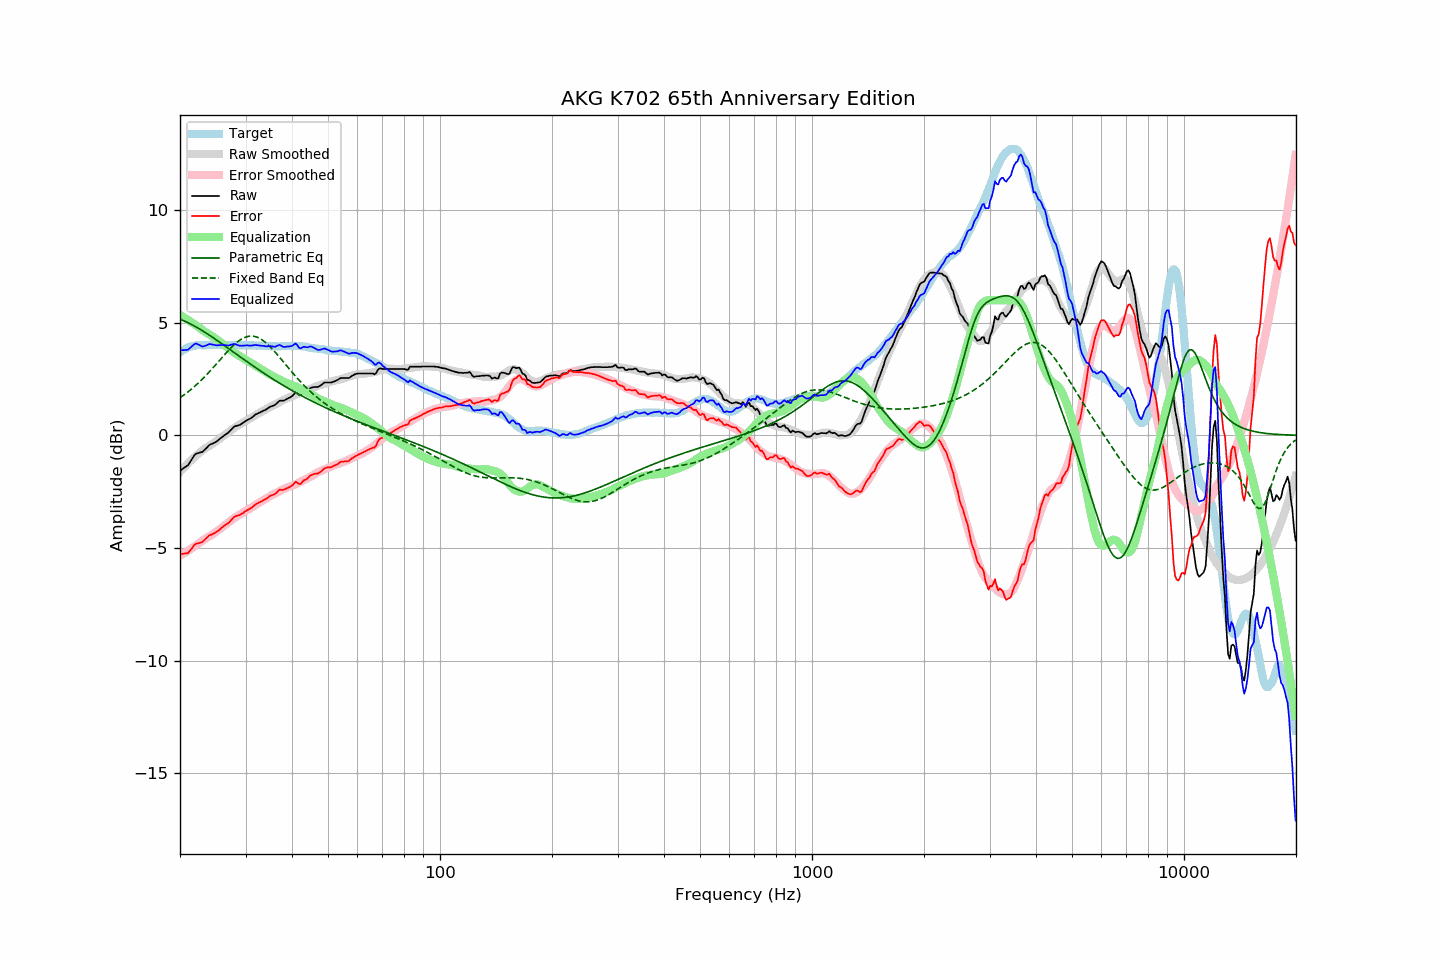

Data behind this chart, as committed beside it:
frequency, raw, error, smoothed, error_smoothed, equalization, parametric_eq, fixed_band_eq, equalized_raw, equalized_smoothed, target
20.00, -1.57, -5.26, -1.63, -5.35, 5.35, 5.16, 1.67, 3.77, 3.72, 3.69
20.20, -1.52, -5.26, -1.55, -5.30, 5.30, 5.13, 1.72, 3.78, 3.76, 3.74
20.40, -1.47, -5.26, -1.47, -5.26, 5.26, 5.10, 1.77, 3.79, 3.79, 3.79
20.61, -1.42, -5.24, -1.39, -5.21, 5.21, 5.07, 1.82, 3.79, 3.82, 3.82
20.81, -1.37, -5.24, -1.31, -5.17, 5.17, 5.04, 1.88, 3.80, 3.85, 3.87
21.02, -1.32, -5.23, -1.24, -5.12, 5.12, 5.00, 1.93, 3.80, 3.88, 3.91
21.23, -1.21, -5.14, -1.17, -5.08, 5.08, 4.97, 1.99, 3.86, 3.91, 3.93
21.44, -1.10, -5.05, -1.10, -5.03, 5.03, 4.93, 2.05, 3.93, 3.93, 3.95
21.66, -0.99, -4.96, -1.03, -4.98, 4.98, 4.89, 2.11, 3.99, 3.95, 3.97
21.87, -0.88, -4.86, -0.97, -4.94, 4.94, 4.85, 2.17, 4.05, 3.97, 3.98
22.09, -0.81, -4.81, -0.90, -4.89, 4.89, 4.81, 2.23, 4.08, 3.98, 4.00
22.31, -0.79, -4.80, -0.84, -4.84, 4.84, 4.77, 2.30, 4.05, 4.00, 4.01
22.54, -0.77, -4.78, -0.78, -4.78, 4.78, 4.73, 2.36, 4.01, 4.00, 4.01
22.76, -0.75, -4.76, -0.72, -4.73, 4.73, 4.69, 2.43, 3.97, 4.01, 4.01
22.99, -0.73, -4.73, -0.66, -4.67, 4.67, 4.64, 2.50, 3.94, 4.01, 4.00
23.22, -0.66, -4.66, -0.61, -4.62, 4.62, 4.60, 2.58, 3.96, 4.01, 4.00
23.45, -0.59, -4.59, -0.57, -4.58, 4.58, 4.55, 2.65, 3.99, 4.01, 4.00
23.69, -0.52, -4.53, -0.52, -4.54, 4.54, 4.51, 2.72, 4.01, 4.01, 4.01
23.92, -0.44, -4.45, -0.48, -4.49, 4.49, 4.46, 2.80, 4.05, 4.01, 4.01
24.16, -0.40, -4.42, -0.44, -4.45, 4.45, 4.41, 2.88, 4.05, 4.01, 4.02
24.40, -0.37, -4.40, -0.39, -4.41, 4.41, 4.37, 2.96, 4.03, 4.01, 4.02
24.65, -0.34, -4.36, -0.34, -4.36, 4.36, 4.32, 3.04, 4.01, 4.01, 4.01
24.89, -0.30, -4.32, -0.29, -4.31, 4.31, 4.27, 3.12, 4.01, 4.01, 4.01
25.14, -0.26, -4.27, -0.24, -4.26, 4.26, 4.22, 3.20, 3.99, 4.02, 4.01
25.39, -0.20, -4.22, -0.19, -4.20, 4.20, 4.17, 3.28, 4.00, 4.02, 4.02
25.65, -0.14, -4.16, -0.13, -4.15, 4.15, 4.12, 3.36, 4.01, 4.02, 4.02
25.91, -0.08, -4.10, -0.08, -4.10, 4.10, 4.07, 3.44, 4.01, 4.02, 4.01
26.16, -0.03, -4.04, -0.02, -4.04, 4.04, 4.02, 3.52, 4.01, 4.02, 4.01
26.43, 0.02, -3.99, 0.03, -3.99, 3.99, 3.97, 3.60, 4.00, 4.01, 4.01
26.69, 0.07, -3.94, 0.08, -3.93, 3.93, 3.92, 3.68, 4.00, 4.01, 4.01
26.96, 0.12, -3.90, 0.14, -3.87, 3.87, 3.87, 3.76, 3.99, 4.01, 4.02
27.23, 0.19, -3.83, 0.19, -3.82, 3.82, 3.82, 3.84, 4.01, 4.01, 4.02
27.50, 0.27, -3.75, 0.25, -3.76, 3.76, 3.76, 3.91, 4.03, 4.01, 4.02
27.77, 0.34, -3.67, 0.30, -3.71, 3.71, 3.71, 3.98, 4.05, 4.01, 4.01
28.05, 0.40, -3.61, 0.35, -3.66, 3.66, 3.66, 4.04, 4.06, 4.01, 4.01
28.33, 0.42, -3.58, 0.39, -3.61, 3.61, 3.61, 4.11, 4.03, 4.01, 4.00
28.62, 0.44, -3.56, 0.44, -3.57, 3.57, 3.56, 4.16, 4.01, 4.00, 3.99
28.90, 0.46, -3.55, 0.48, -3.53, 3.53, 3.51, 4.22, 3.98, 4.00, 4.00
29.19, 0.50, -3.50, 0.52, -3.48, 3.48, 3.46, 4.26, 3.98, 4.00, 3.99
29.48, 0.55, -3.46, 0.57, -3.44, 3.44, 3.41, 4.30, 3.98, 4.00, 4.01
29.78, 0.60, -3.40, 0.61, -3.39, 3.39, 3.36, 4.34, 3.99, 4.00, 4.00
30.08, 0.65, -3.36, 0.65, -3.35, 3.35, 3.31, 4.37, 4.00, 4.00, 4.01
30.38, 0.69, -3.31, 0.69, -3.31, 3.31, 3.26, 4.39, 4.00, 4.00, 4.00
30.68, 0.72, -3.28, 0.73, -3.27, 3.27, 3.21, 4.40, 3.99, 4.00, 4.00
30.99, 0.76, -3.24, 0.77, -3.23, 3.23, 3.16, 4.41, 3.98, 4.00, 4.00
31.30, 0.81, -3.19, 0.81, -3.18, 3.18, 3.11, 4.41, 3.99, 4.00, 4.00
31.61, 0.87, -3.13, 0.86, -3.14, 3.14, 3.06, 4.40, 4.01, 3.99, 3.99
31.93, 0.93, -3.07, 0.90, -3.09, 3.09, 3.01, 4.38, 4.02, 3.99, 3.99
32.24, 0.96, -3.02, 0.95, -3.04, 3.04, 2.96, 4.36, 4.00, 3.99, 3.98
32.57, 1.00, -2.99, 0.99, -3.00, 3.00, 2.91, 4.33, 4.00, 3.98, 3.99
32.89, 1.03, -2.96, 1.02, -2.96, 2.96, 2.86, 4.29, 3.99, 3.98, 3.99
33.22, 1.06, -2.92, 1.06, -2.92, 2.92, 2.82, 4.24, 3.98, 3.98, 3.98
33.55, 1.10, -2.88, 1.10, -2.87, 2.87, 2.77, 4.19, 3.97, 3.97, 3.98
33.89, 1.13, -2.84, 1.14, -2.83, 2.83, 2.72, 4.14, 3.96, 3.97, 3.96
34.23, 1.17, -2.80, 1.18, -2.78, 2.78, 2.67, 4.08, 3.95, 3.97, 3.97
34.57, 1.22, -2.74, 1.22, -2.74, 2.74, 2.63, 4.01, 3.96, 3.96, 3.96
34.92, 1.27, -2.69, 1.26, -2.70, 2.70, 2.58, 3.94, 3.97, 3.96, 3.96
35.27, 1.30, -2.66, 1.30, -2.66, 2.66, 2.54, 3.87, 3.96, 3.96, 3.96
35.62, 1.32, -2.64, 1.33, -2.62, 2.62, 2.49, 3.79, 3.94, 3.96, 3.95
35.97, 1.35, -2.60, 1.37, -2.58, 2.58, 2.45, 3.71, 3.93, 3.96, 3.95
... 635 more rows
